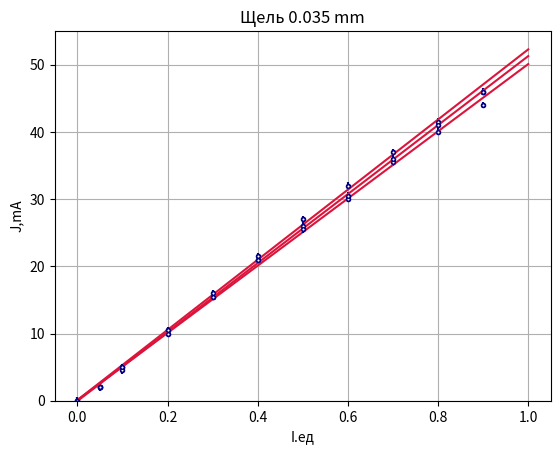

This chart was generated by the following Python code:
from scipy.interpolate import interp1d
import matplotlib.pyplot as plt 
import numpy as np
#0.1 mm
x = np.array([0.9,0.8,0.7,0.6,0.5,0.4,0.3,0.2,0.1,0.05,0])
y = np.array([46,41.5,37,32,27,21.5,16,10.5,5,2,0])
z = np.polyfit(x, y, 1)
p = np.poly1d(z)
xp = np.linspace(0,1,2)
p1 = np.poly1d(np.polyfit(x, y, 1))
plt.errorbar(x, y, xerr=0., yerr=0.5, c='navy', marker='.', mfc='white', ms=5, fmt='o')
plt.plot(x, y, '.',color='navy')
plt.plot(xp, p(xp), '-', color='crimson')
plt.ylim(0,55)
plt.grid(True)
plt.ylabel('J,mA')
plt.xlabel('I.ед')
plt.title('Щель 0.1 mm')
plt.savefig('z101mm.pdf',dpi=300)
plt.show()
#0.06 mm
x = np.array([0.9,0.8,0.7,0.6,0.5,0.4,0.3,0.2,0.1,0.05,0])
y = np.array([44,40,35.5,30,26,21,15.5,10,4.5,2,0])
z = np.polyfit(x, y, 1)
p = np.poly1d(z)
xp = np.linspace(0,1,2)
p1 = np.poly1d(np.polyfit(x, y, 1))
plt.errorbar(x, y, xerr=0, yerr=0.5, c='navy', marker='.', mfc='white', ms=5, fmt='o')
plt.plot(x, y, '.',color='navy')
plt.plot(xp, p(xp), '-', color='crimson')
plt.ylim(0,55)
plt.grid(True)
plt.ylabel('J,mA')
plt.xlabel('I.ед')
plt.title('Щель 0.06 mm')
plt.savefig('z1006mm.pdf',dpi=300)
plt.show()
#0.035 mm
x = np.array([0.9,0.8,0.7,0.6,0.5,0.4,0.3,0.2,0.1,0.05,0])
y = np.array([46,41,36,30.5,25.5,21,15.5,10.5,5,2,0])
z = np.polyfit(x, y, 1)
p = np.poly1d(z)
xp = np.linspace(0,1,2)
p1 = np.poly1d(np.polyfit(x, y, 1))
plt.errorbar(x, y, xerr=0, yerr=0.5, c='navy', marker='.', mfc='white', ms=5, fmt='o')
plt.plot(x, y, '.',color='navy')
plt.plot(xp, p(xp), '-', color='crimson')
plt.ylim(0,55)
plt.grid(True)
plt.ylabel('J,mA')
plt.xlabel('I.ед')
plt.title('Щель 0.035 mm')
plt.savefig('z10035mm.pdf',dpi=300)
plt.show()